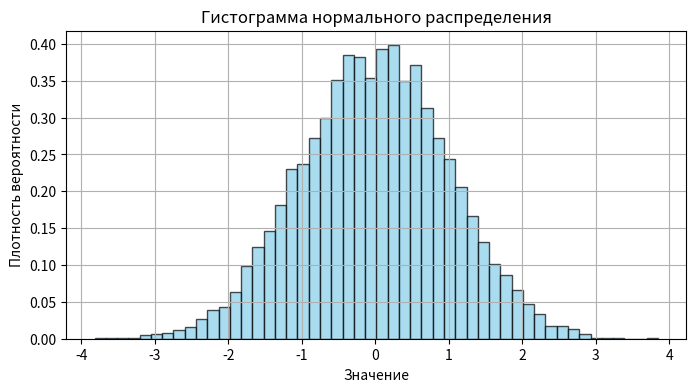

Generate this figure with matplotlib:
import numpy as np
import matplotlib.pyplot as plt

# Генерируем нормальное распределение
data = np.random.randn(10000)

# Гистограмма данных
plt.figure(figsize=(8,4))
plt.hist(data, bins=50, density=True, alpha=0.7, color='skyblue', edgecolor='black')

plt.title('Гистограмма нормального распределения')
plt.xlabel('Значение')
plt.ylabel('Плотность вероятности')
plt.grid(True)
plt.show()